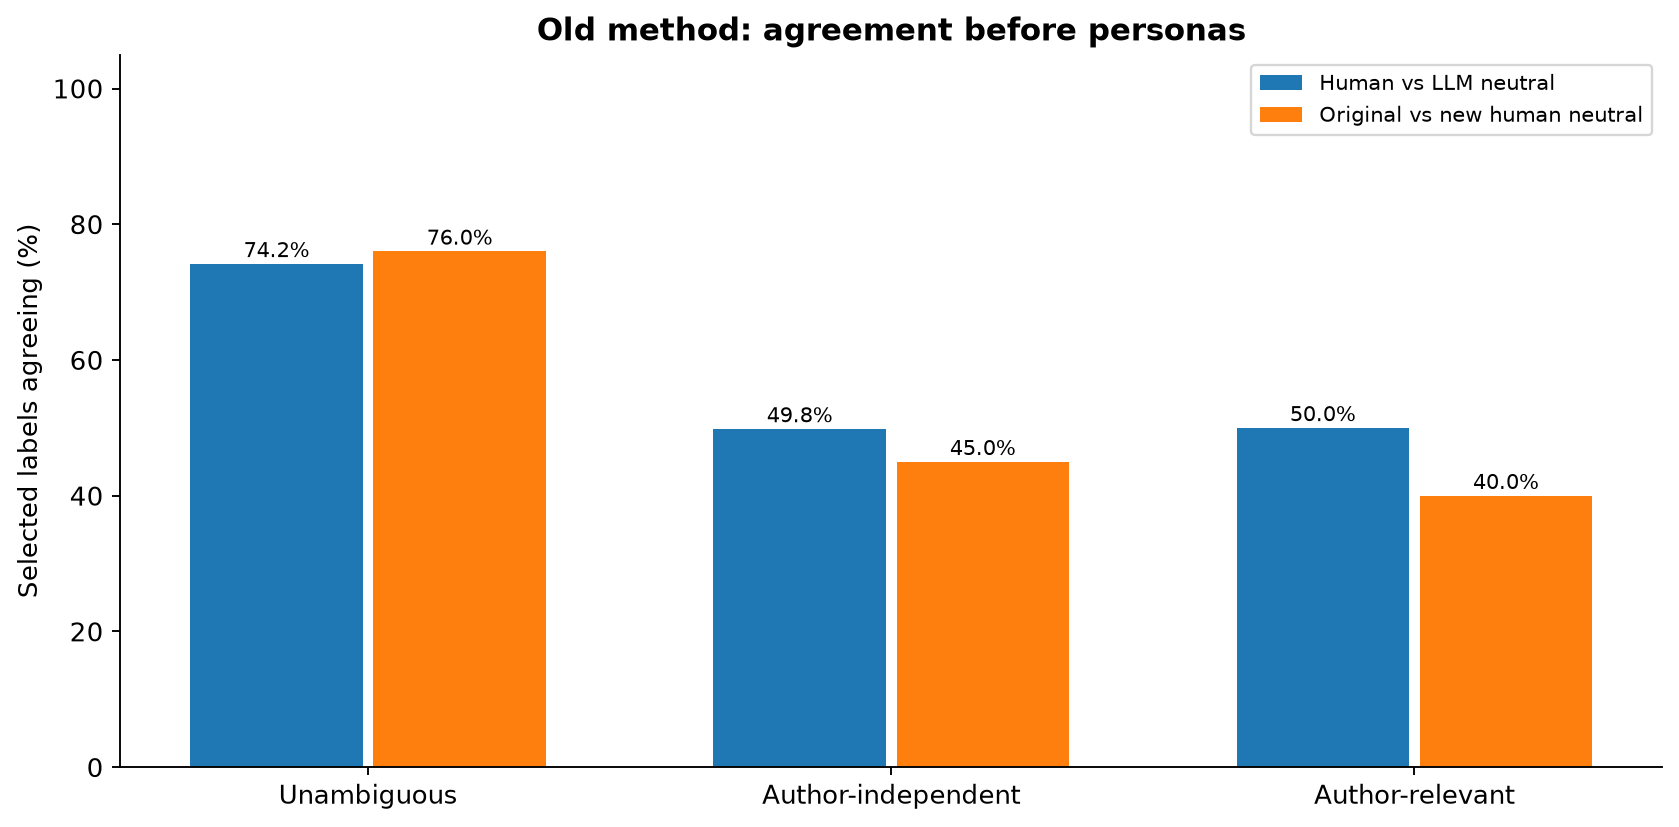

Values plotted in this chart, from the file beside it:
comparison, category, comparisons, agreement_pct
Human vs LLM neutral, author_independent, 600, 49.83
Human vs LLM neutral, author_relevant, 600, 50.0
Human vs LLM neutral, unambiguous, 600, 74.17
Original vs new human neutral, author_independent, 100, 45.0
Original vs new human neutral, author_relevant, 100, 40.0
Original vs new human neutral, unambiguous, 100, 76.0
